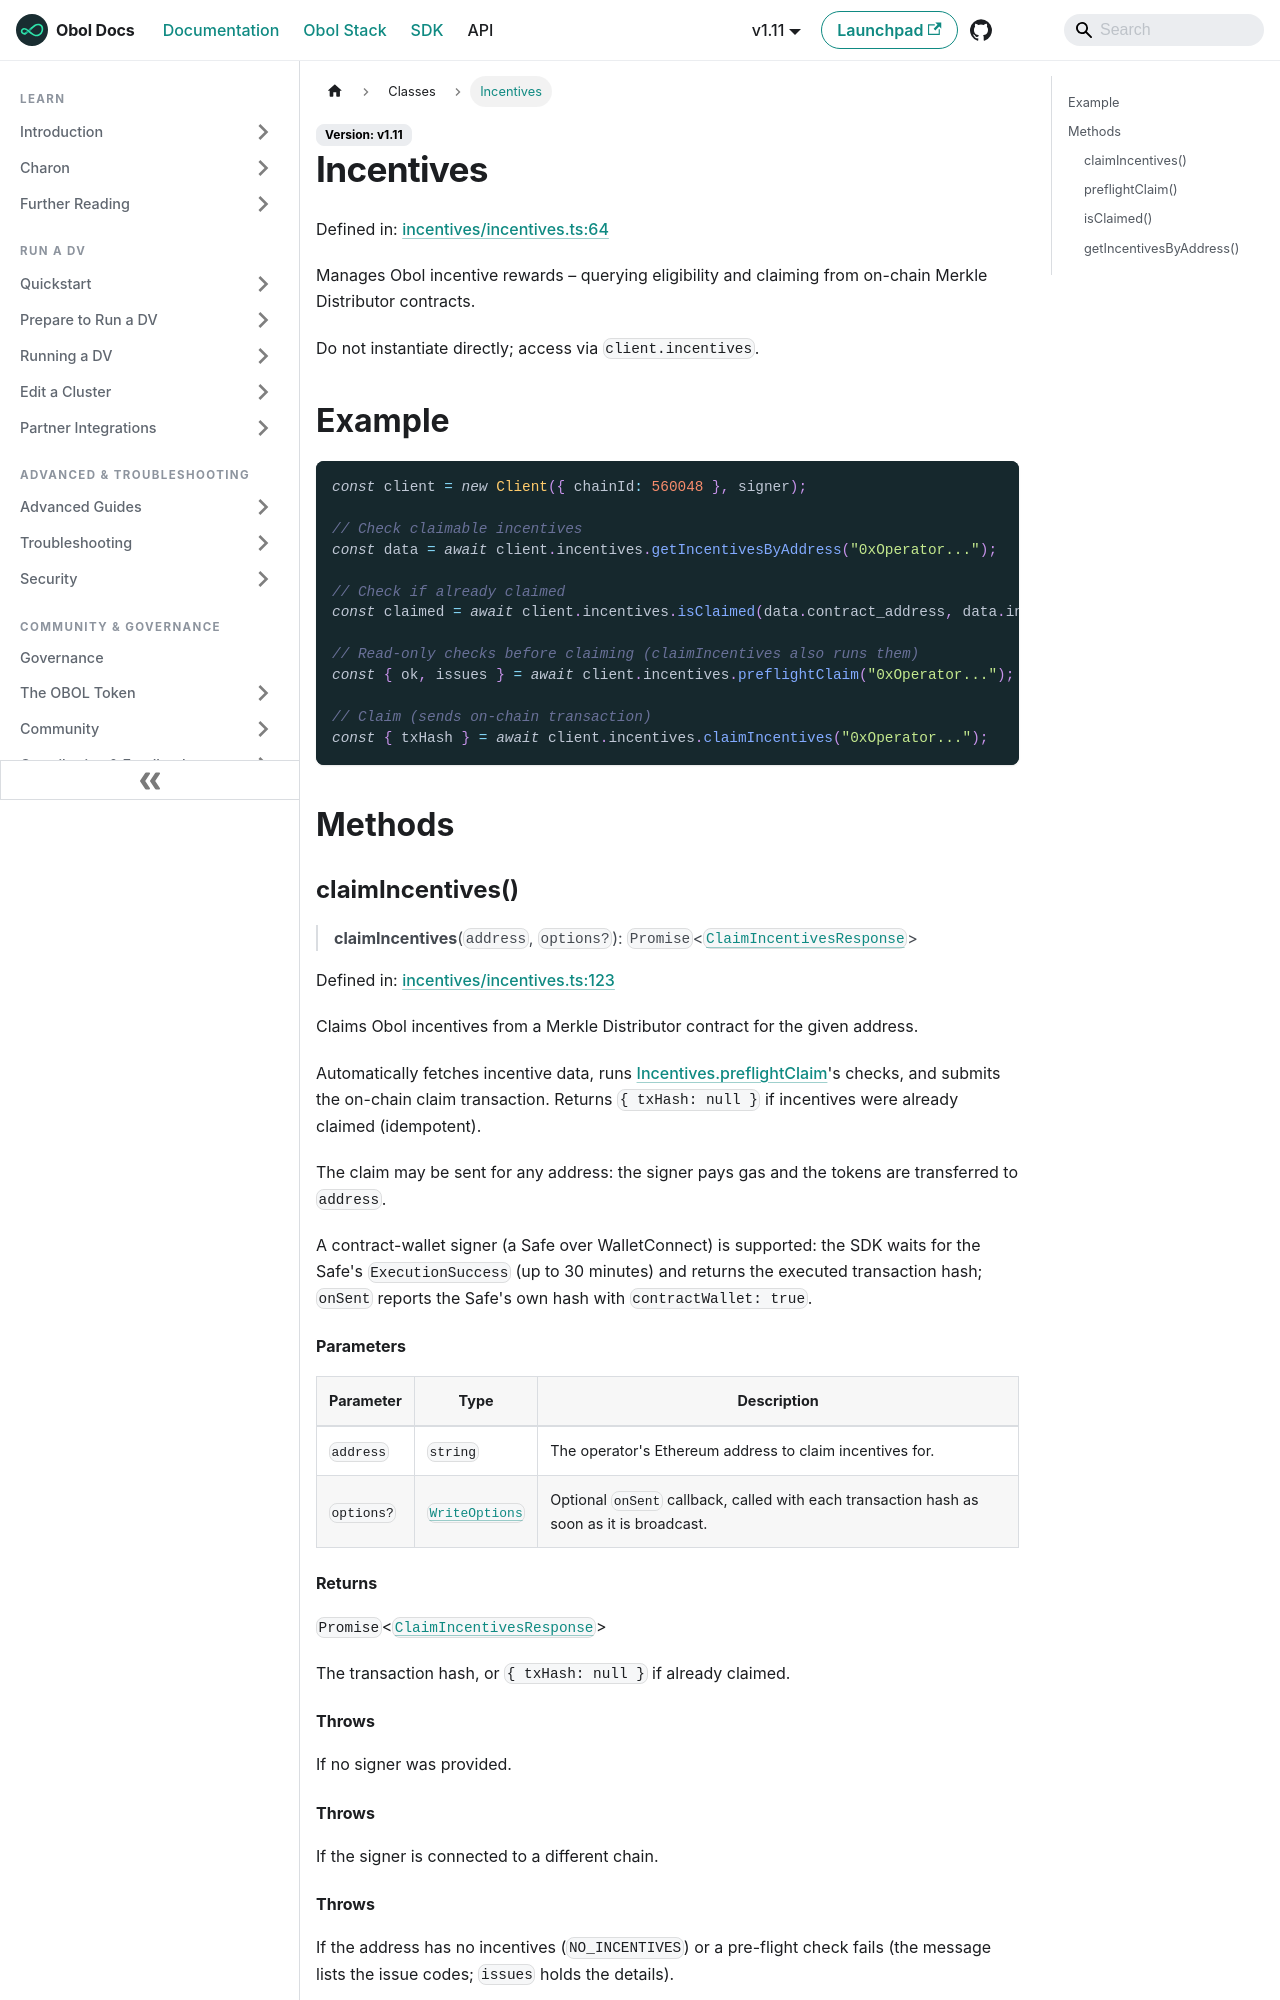

repository: ObolNetwork/obol-docs · page: sdk/classes/incentives.html · generator: docusaurus

---
sidebar_label: "Incentives"
slug: /sdk/classes/incentives
---

# Incentives

Defined in: [incentives/incentives.ts:64](https://github.com/ObolNetwork/obol-sdk/blob/cf0106cb36847b1c3a84065e90778e6a094e3577/src/incentives/incentives.ts#L64)

Manages Obol incentive rewards – querying eligibility and claiming from
on-chain Merkle Distributor contracts.

Do not instantiate directly; access via `client.incentives`.

## Example

```typescript
const client = new Client({ chainId: 560048 }, signer);

// Check claimable incentives
const data = await client.incentives.getIncentivesByAddress("0xOperator...");

// Check if already claimed
const claimed = await client.incentives.isClaimed(data.contract_address, data.index);

// Read-only checks before claiming (claimIncentives also runs them)
const { ok, issues } = await client.incentives.preflightClaim("0xOperator...");

// Claim (sends on-chain transaction)
const { txHash } = await client.incentives.claimIncentives("0xOperator...");
```

## Methods

### claimIncentives()

> **claimIncentives**(`address`, `options?`): `Promise`\<[`ClaimIncentivesResponse`](../type-aliases/ClaimIncentivesResponse.md)\>

Defined in: [incentives/incentives.ts:123](https://github.com/ObolNetwork/obol-sdk/blob/cf0106cb36847b1c3a84065e90778e6a094e3577/src/incentives/incentives.ts#L123)

Claims Obol incentives from a Merkle Distributor contract for the given address.

Automatically fetches incentive data, runs [Incentives.preflightClaim](#preflightclaim)'s
checks, and submits the on-chain claim transaction. Returns `{ txHash: null }`
if incentives were already claimed (idempotent).

The claim may be sent for any address: the signer pays gas and the tokens are
transferred to `address`.

A contract-wallet signer (a Safe over WalletConnect) is supported: the
SDK waits for the Safe's `ExecutionSuccess` (up to 30 minutes) and returns
the executed transaction hash; `onSent` reports the Safe's own hash with
`contractWallet: true`.

#### Parameters

| Parameter | Type | Description |
| ------ | ------ | ------ |
| `address` | `string` | The operator's Ethereum address to claim incentives for. |
| `options?` | [`WriteOptions`](../type-aliases/WriteOptions.md) | Optional `onSent` callback, called with each transaction hash as soon as it is broadcast. |
